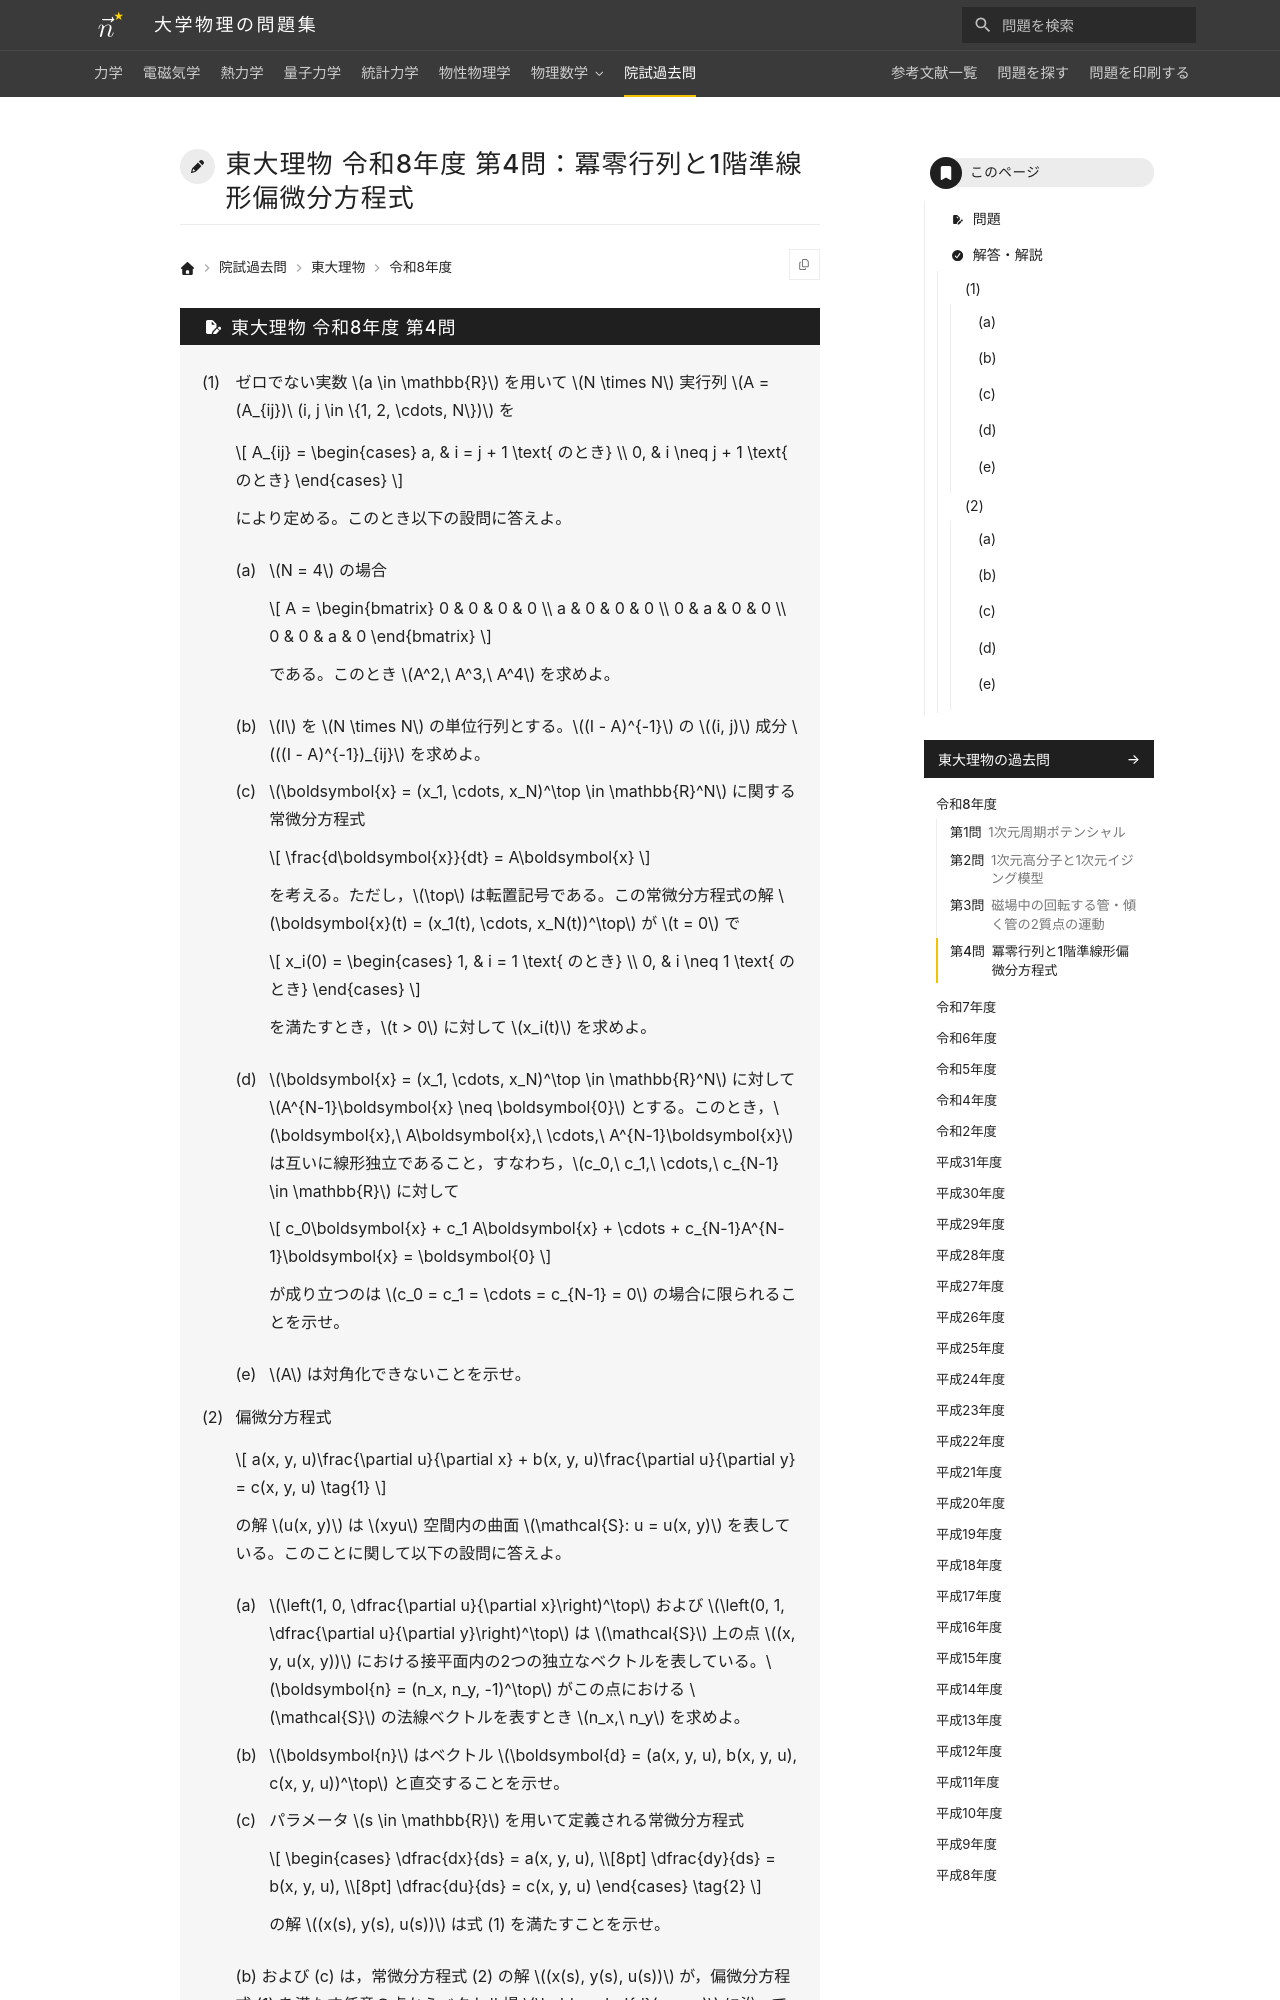

repository: Nanana-2/physics-site · page: pastexam/todai-ributsu/R8_4/index.html · generator: mkdocs

---
title: 東大理物 令和8年度 第4問：冪零行列と1階準線形偏微分方程式
tags:
  - 院試過去問
  - 東大理物
  - 線形代数
  - 微分方程式
exam_university: 東京大学大学院理学系研究科物理学専攻
exam_year: 令和8年度
exam_subject: 専門科目
exam_number: 第4問
exam_source_url: https://www.phys.s.u-tokyo.ac.jp/
exam_modified: Web掲載にあたり数式をテキスト化しています。
---

# 東大理物 令和8年度 第4問：冪零行列と1階準線形偏微分方程式
